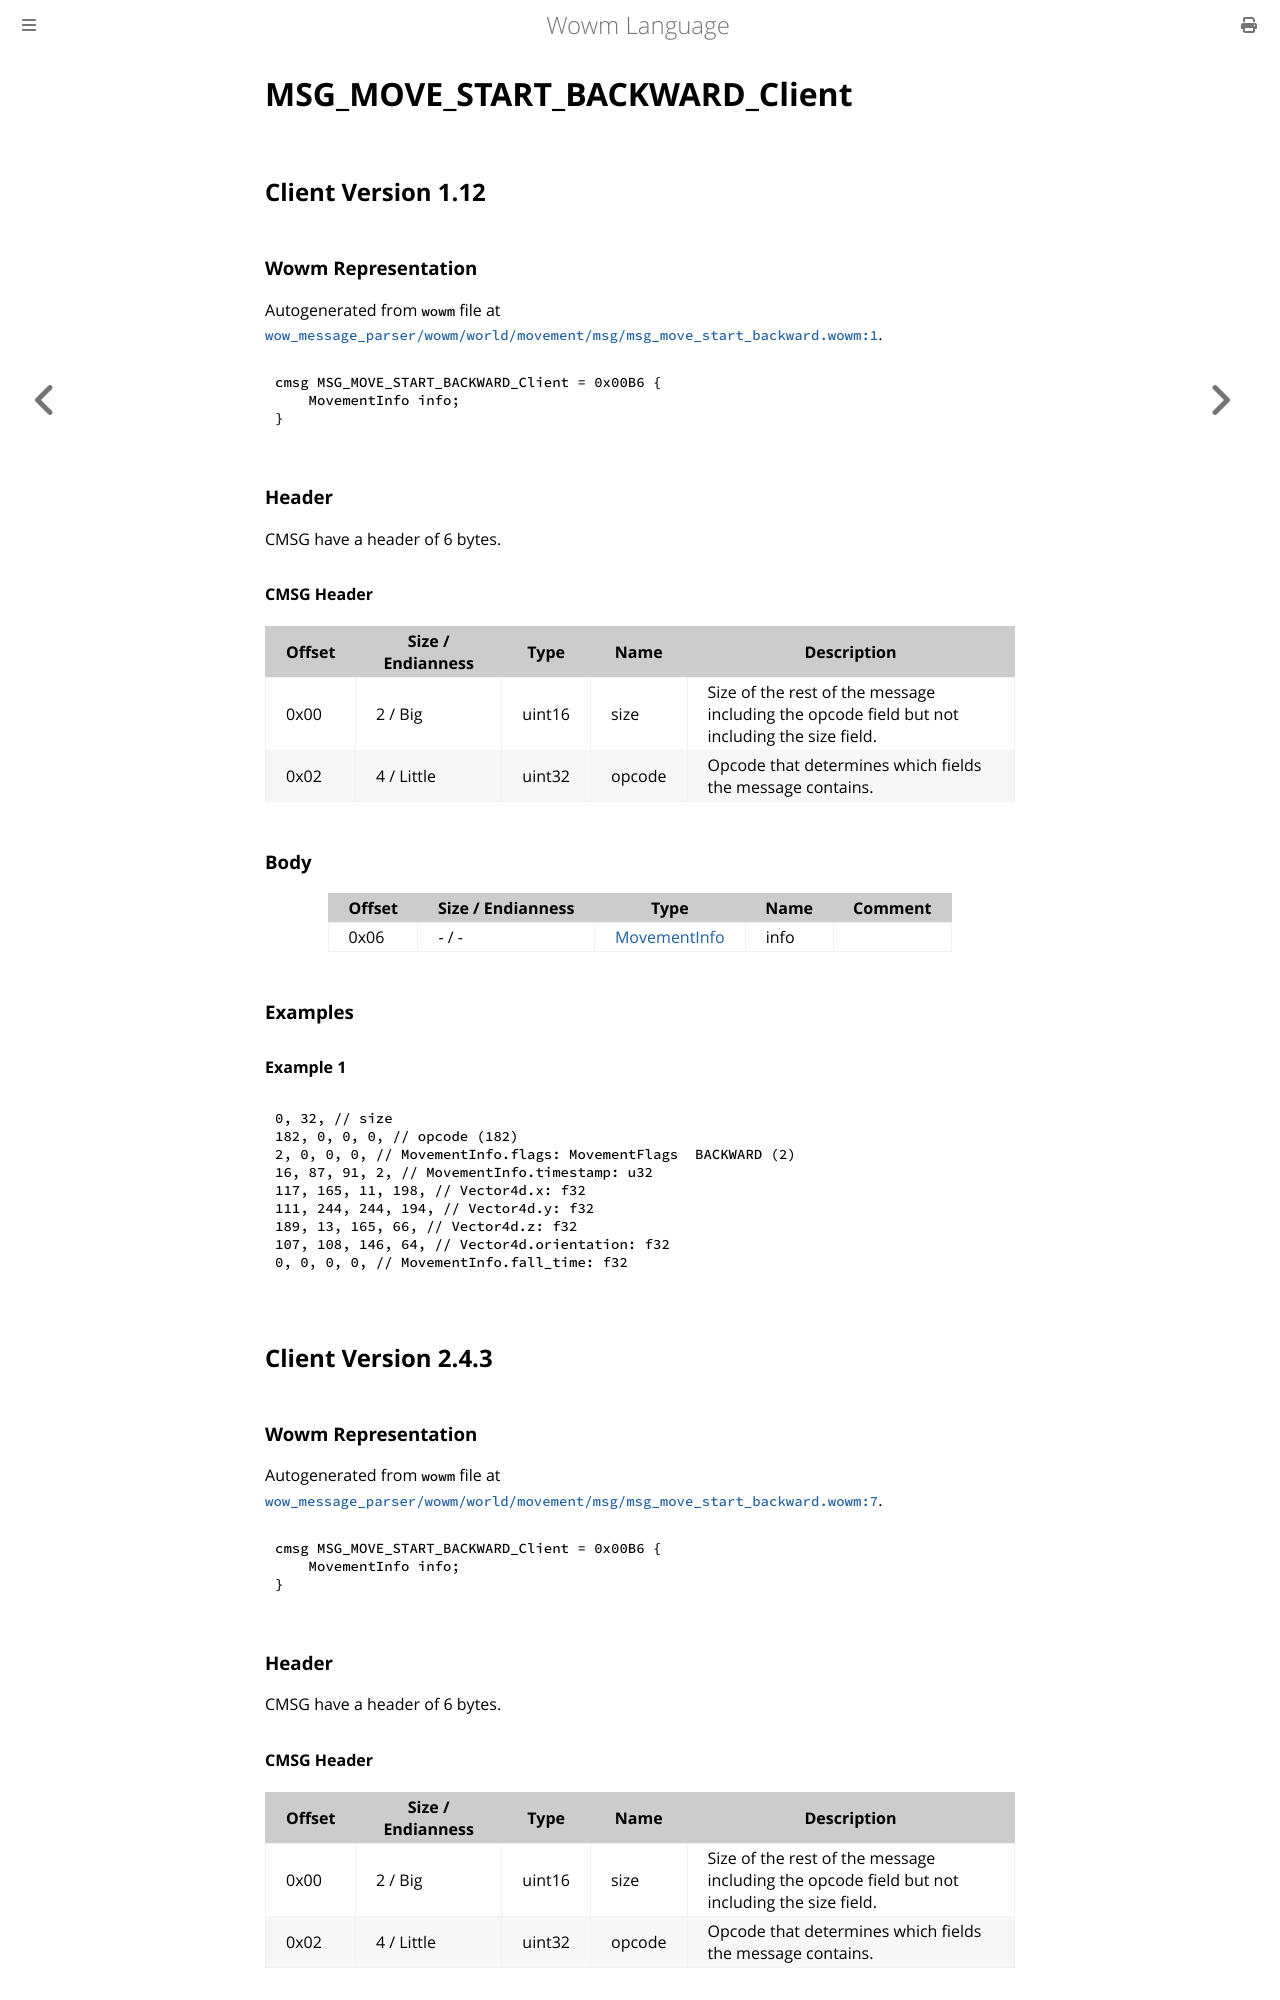

repository: gtker/wow_messages · page: docs/msg_move_start_backward_client.html · generator: mdbook

# MSG_MOVE_START_BACKWARD_Client

## Client Version 1.12

### Wowm Representation

Autogenerated from `wowm` file at [`wow_message_parser/wowm/world/movement/msg/msg_move_start_backward.wowm:1`](https://github.com/gtker/wow_messages/tree/main/wow_message_parser/wowm/world/movement/msg/msg_move_start_backward.wowm#L1).
```rust,ignore
cmsg MSG_MOVE_START_BACKWARD_Client = 0x00B6 {
    MovementInfo info;
}
```
### Header

CMSG have a header of 6 bytes.

#### CMSG Header

| Offset | Size / Endianness | Type   | Name   | Description |
| ------ | ----------------- | ------ | ------ | ----------- |
| 0x00   | 2 / Big           | uint16 | size   | Size of the rest of the message including the opcode field but not including the size field.|
| 0x02   | 4 / Little        | uint32 | opcode | Opcode that determines which fields the message contains.|

### Body

| Offset | Size / Endianness | Type | Name | Comment |
| ------ | ----------------- | ---- | ---- | ------- |
| 0x06 | - / - | [MovementInfo](movementinfo.md) | info |  |

### Examples

#### Example 1

```c
0, 32, // size
182, 0, 0, 0, // opcode (182)
2, 0, 0, 0, // MovementInfo.flags: MovementFlags  BACKWARD (2)
16, 87, 91, 2, // MovementInfo.timestamp: u32
117, 165, 11, 198, // Vector4d.x: f32
111, 244, 244, 194, // Vector4d.y: f32
189, 13, 165, 66, // Vector4d.z: f32
107, 108, 146, 64, // Vector4d.orientation: f32
0, 0, 0, 0, // MovementInfo.fall_time: f32
```
## Client Version 2.4.3

### Wowm Representation

Autogenerated from `wowm` file at [`wow_message_parser/wowm/world/movement/msg/msg_move_start_backward.wowm:7`](https://github.com/gtker/wow_messages/tree/main/wow_message_parser/wowm/world/movement/msg/msg_move_start_backward.wowm#L7).
```rust,ignore
cmsg MSG_MOVE_START_BACKWARD_Client = 0x00B6 {
    MovementInfo info;
}
```
### Header

CMSG have a header of 6 bytes.
